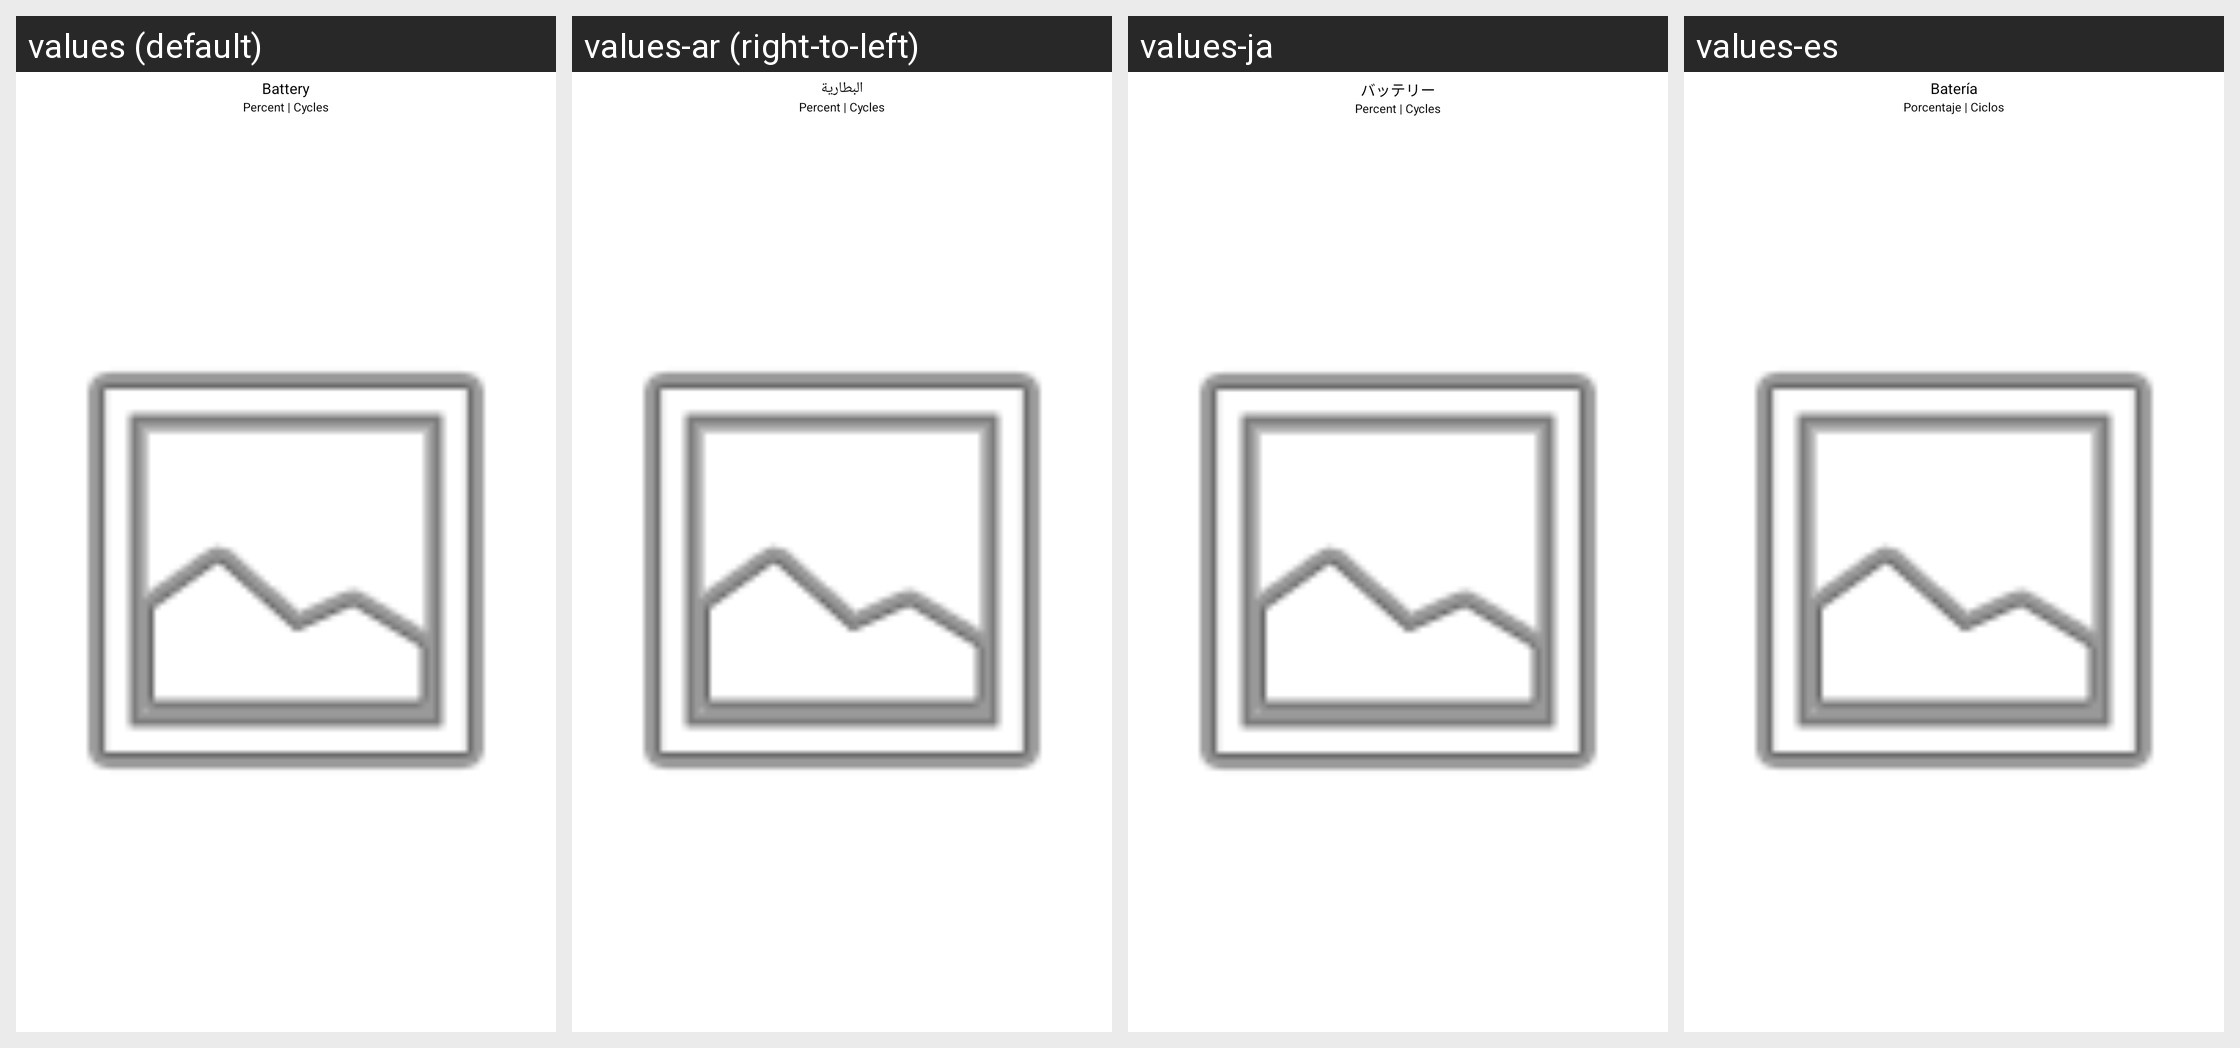

The same Android screen rendered under several of its app's locales, left to right. List the strings drawn on it with the default value and each locale's translation.
Android screen res/layout/battery_widget_preview_static.xml rendered under 4 locales, left to right: values (default), values-ar (right-to-left), values-ja, values-es. Device: Nexus 5 (rendered at 1080×1920; each locale shown at half size, 540×960, under a caption strip naming it); theme Theme.WidgetsPro.Red.Light.
Other locales in the repository, not shown: values-de, values-fr, values-hi, values-it, values-ko, values-pt, values-ru, values-zh-rCN, values-zh-rTW.
Strings drawn on this screen, with the default value and each locale's value (text and hints the layout hard-codes appear in the picture but are not listed):

preview_battery
  values: Battery
  values-ar: البطارية
  values-ja: バッテリー
  values-es: Batería

preview_percent_cycles
  values: Percent | Cycles
  values-ar: Percent | Cycles  [not translated; the default value is used]
  values-ja: Percent | Cycles  [not translated; the default value is used]
  values-es: Porcentaje | Ciclos
